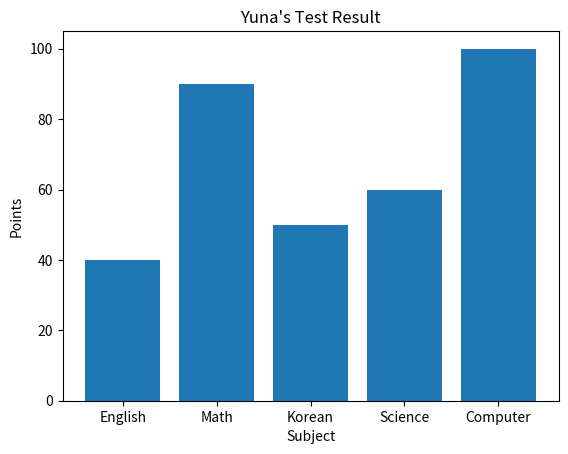

Python code for this plot:
import matplotlib.pyplot as plt
# %matplotlib inline

# 그래프 데이터 
subject = ['English', 'Math', 'Korean', 'Science', 'Computer']
points = [40, 90, 50, 60, 100]

# 축 그리기
fig = plt.figure()
ax1 = fig.add_subplot(1,1,1)

# 그래프 그리기
ax1.bar(subject, points)

# 라벨, 타이틀 달기
plt.xlabel('Subject')
plt.ylabel('Points')
plt.title("Yuna's Test Result")

# 보여주기
plt.savefig('./barplot.png')  # 그래프를 이미지로 출력
plt.show()                    # 그래프를 화면으로 출력